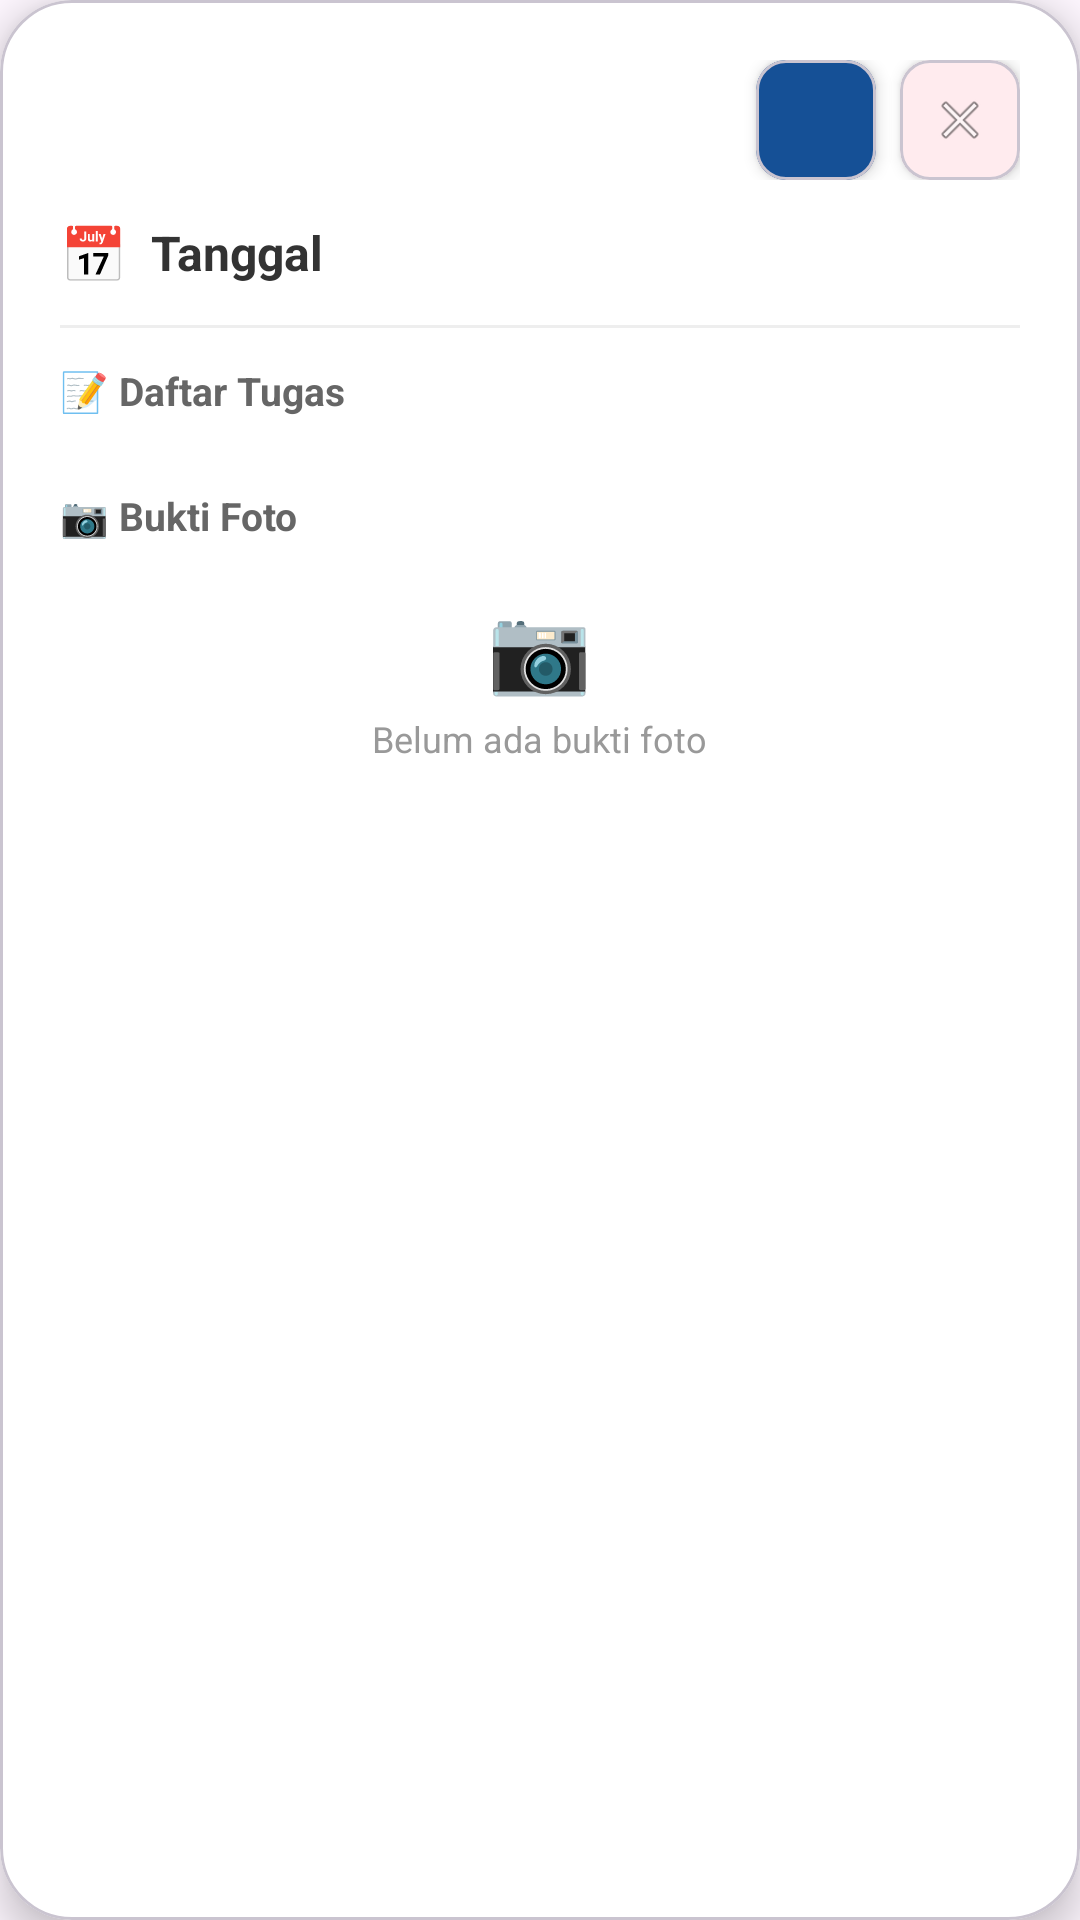

Android layout source for this screen:
<!-- AndroidManifest.xml: application theme Theme.VsmentProject -->
<!-- res/layout/dialog_detail_tanggal.xml -->
<?xml version="1.0" encoding="utf-8"?>
<com.google.android.material.card.MaterialCardView
    xmlns:android="http://schemas.android.com/apk/res/android"
    xmlns:app="http://schemas.android.com/apk/res-auto"
    xmlns:tools="http://schemas.android.com/tools"
    android:layout_width="match_parent"
    android:layout_height="wrap_content"
    android:layout_margin="16dp"
    app:cardCornerRadius="24dp"
    app:cardElevation="8dp"
    app:cardBackgroundColor="@color/myWhite">

    <ScrollView
        android:layout_width="match_parent"
        android:layout_height="wrap_content"
        android:fillViewport="true">

        <LinearLayout
            android:layout_width="match_parent"
            android:layout_height="wrap_content"
            android:orientation="vertical"
            android:padding="20dp">

            
            <LinearLayout
                android:layout_width="match_parent"
                android:layout_height="wrap_content"
                android:orientation="horizontal"
                android:gravity="end">

                
                <com.google.android.material.card.MaterialCardView
                    android:id="@+id/btnDownload"
                    android:layout_width="40dp"
                    android:layout_height="40dp"
                    android:layout_marginEnd="8dp"
                    app:cardCornerRadius="10dp"
                    app:cardElevation="3dp"
                    app:cardBackgroundColor="@color/myBlueDark">

                    <ImageView
                        android:layout_width="20dp"
                        android:layout_height="20dp"
                        android:layout_gravity="center"
                        android:src="@drawable/ic_download"/>
                </com.google.android.material.card.MaterialCardView>

                
                <com.google.android.material.card.MaterialCardView
                    android:id="@+id/btnClose"
                    android:layout_width="40dp"
                    android:layout_height="40dp"
                    app:cardCornerRadius="10dp"
                    app:cardElevation="3dp"
                    app:cardBackgroundColor="#FFEBEE">

                    <ImageView
                        android:layout_width="20dp"
                        android:layout_height="20dp"
                        android:layout_gravity="center"
                        android:src="@android:drawable/ic_menu_close_clear_cancel"/>
                </com.google.android.material.card.MaterialCardView>

            </LinearLayout>

            
            <LinearLayout
                android:layout_width="match_parent"
                android:layout_height="wrap_content"
                android:orientation="horizontal"
                android:gravity="center_vertical"
                android:layout_marginTop="12dp">

                <TextView
                    android:text="📅"
                    android:textSize="18sp"
                    android:layout_width="wrap_content"
                    android:layout_height="wrap_content"
                    android:layout_marginEnd="8dp"/>

                <TextView
                    android:id="@+id/tvTanggal"
                    android:layout_width="wrap_content"
                    android:layout_height="wrap_content"
                    android:text="Tanggal"
                    android:textSize="16sp"
                    android:textStyle="bold"
                    android:textColor="#333"/>
            </LinearLayout>

            <View
                android:layout_width="match_parent"
                android:layout_height="1dp"
                android:layout_marginVertical="12dp"
                android:background="#EEEEEE"/>

            
            <TextView
                android:layout_width="wrap_content"
                android:layout_height="wrap_content"
                android:text="📝 Daftar Tugas"
                android:textStyle="bold"
                android:textSize="13sp"
                android:textColor="#666"/>

            <androidx.recyclerview.widget.RecyclerView
                android:id="@+id/rvTugas"
                android:layout_width="match_parent"
                android:layout_height="wrap_content"
                android:layout_marginTop="8dp"
                android:nestedScrollingEnabled="false"/>

            
            <TextView
                android:layout_width="wrap_content"
                android:layout_height="wrap_content"
                android:text="📷 Bukti Foto"
                android:textStyle="bold"
                android:textSize="13sp"
                android:textColor="#666"
                android:layout_marginTop="16dp"/>

            
            <LinearLayout
                android:id="@+id/layoutEmptyFoto"
                android:layout_width="match_parent"
                android:layout_height="wrap_content"
                android:gravity="center"
                android:orientation="vertical"
                android:padding="16dp">

                <TextView
                    android:id="@+id/tvEmptyIcon"
                    android:layout_width="wrap_content"
                    android:layout_height="wrap_content"
                    android:text="📷"
                    android:textSize="28sp"/>

                <TextView
                    android:id="@+id/tvEmptyFoto"
                    android:layout_width="wrap_content"
                    android:layout_height="wrap_content"
                    android:text="Belum ada bukti foto"
                    android:textSize="12sp"
                    android:textColor="#999"
                    android:layout_marginTop="4dp"/>
            </LinearLayout>

            
            <androidx.recyclerview.widget.RecyclerView
                android:id="@+id/rvFoto"
                android:layout_width="match_parent"
                android:layout_height="wrap_content"
                android:layout_marginTop="8dp"
                android:nestedScrollingEnabled="false"/>

        </LinearLayout>
    </ScrollView>

</com.google.android.material.card.MaterialCardView>
<!-- resources referenced by this layout -->
<resources>
  <color name="myBlueDark">#155096</color>
  <color name="myWhite">#FFFFFFFF</color>
  <style name="Theme.VsmentProject" parent="Theme.Material3.DayNight.NoActionBar">
          <item name="colorPrimary">#C2185B</item>
          <item name="colorOnPrimary">#FFFFFF</item>
          <item name="android:statusBarColor">#C2185B</item>
          <item name="colorContainer">@android:color/transparent</item>
          <item name="colorControlHighlight">#20C63D54</item>
          <item name="materialAlertDialogTheme">@style/CustomMaterialDialog</item>
      </style>
  <style name="CustomMaterialDialog" parent="ThemeOverlay.Material3.MaterialAlertDialog">
          <item name="colorPrimary">#C2185B</item>
          <item name="colorOnSurface">#333333</item>
          <item name="materialAlertDialogTitleTextStyle">@style/TitleTextStyle</item>
          <item name="shapeAppearanceOverlay">@style/ShapeAppearance.App.MediumComponent</item>
      </style>
  <style name="TitleTextStyle" parent="MaterialAlertDialog.Material3.Title.Text">
          <item name="android:textStyle">bold</item>
          <item name="android:textSize">20sp</item>
          <item name="android:textColor">#333333</item>
      </style>
  <style name="ShapeAppearance.App.MediumComponent" parent="ShapeAppearance.Material3.MediumComponent">
          <item name="cornerFamily">rounded</item>
          <item name="cornerSize">24dp</item>
      </style>
</resources>
